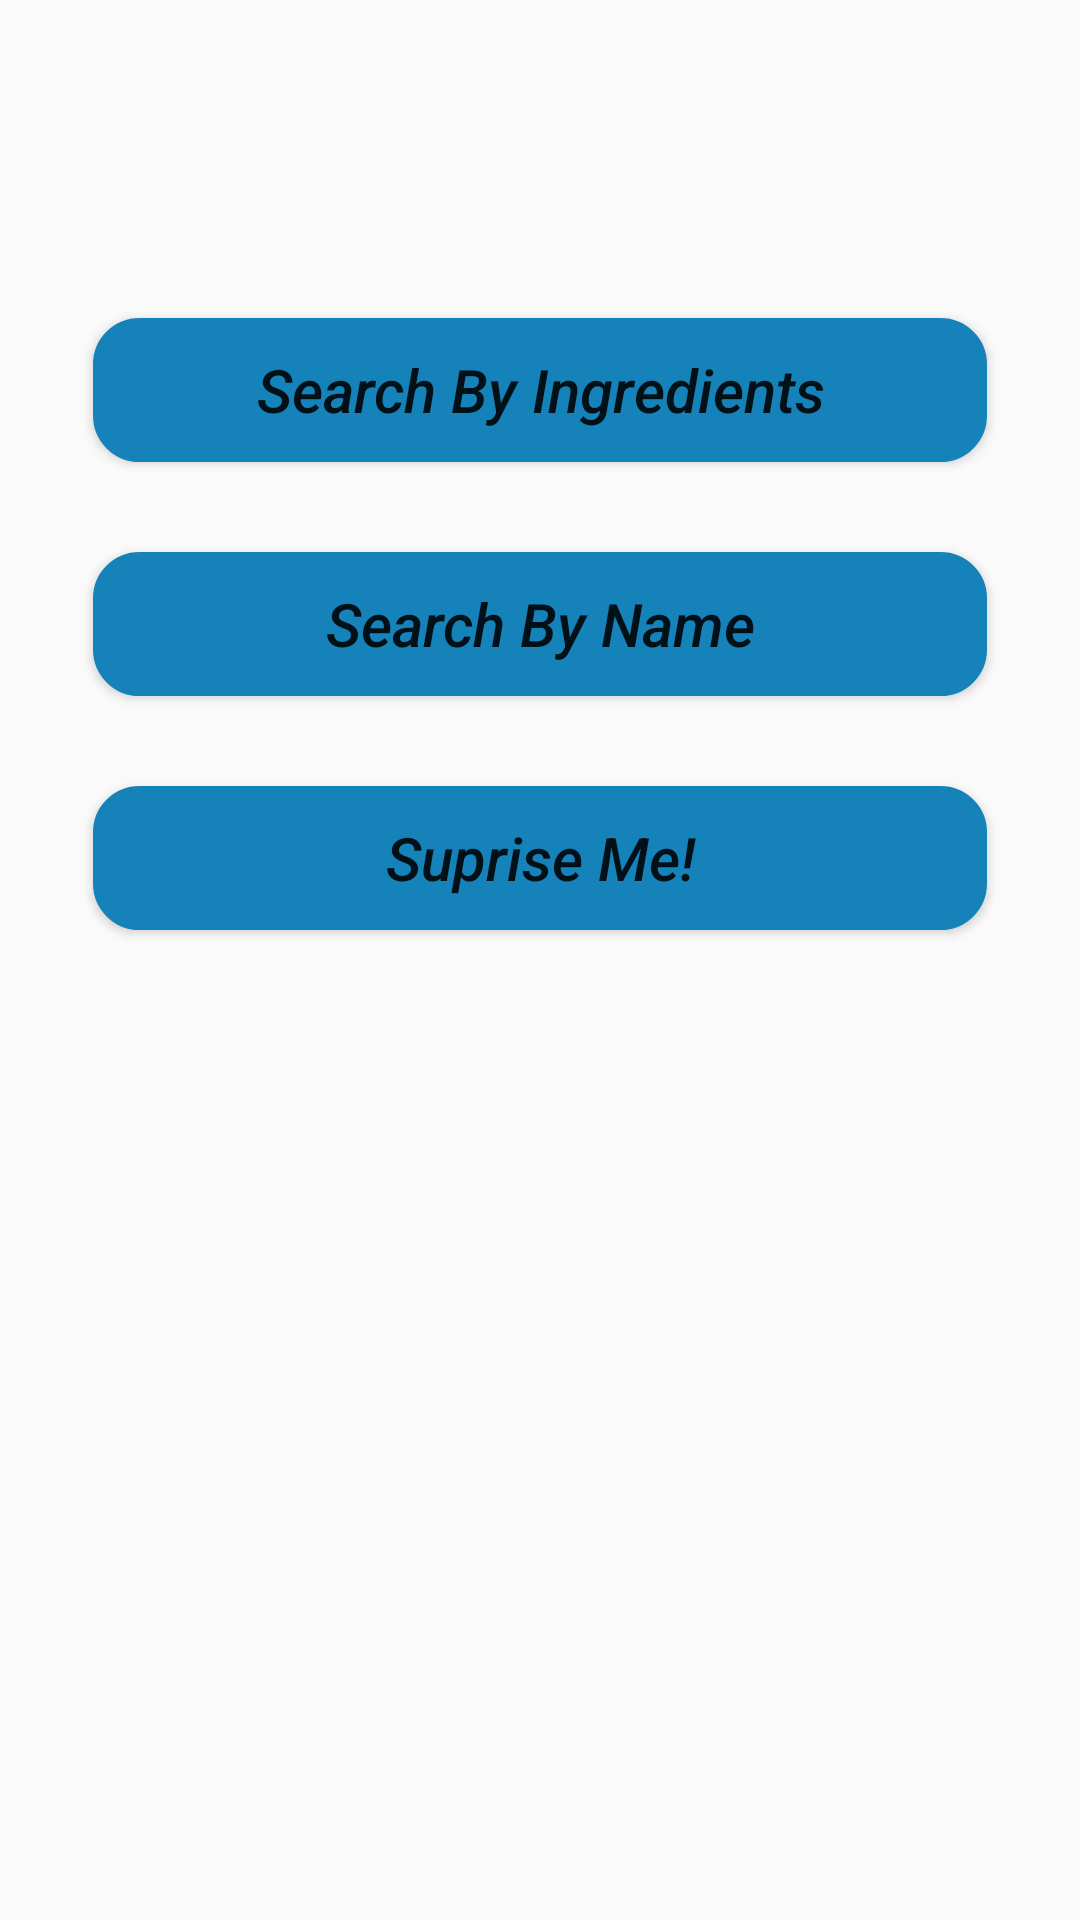

Android layout source for this screen:
<!-- AndroidManifest.xml: application theme AppTheme -->
<!-- res/layout/selection_pane.xml -->
<?xml version="1.0" encoding="utf-8"?>

<RelativeLayout
    android:layout_width="match_parent"
    android:orientation="vertical"
    android:padding="16dp"
    android:layout_height="match_parent"
    android:background="@drawable/ic_486752730"
    android:backgroundTint="#f9ccb0"
    xmlns:android="http://schemas.android.com/apk/res/android">

    <RelativeLayout
        android:layout_width="match_parent"
        android:layout_height="wrap_content"
        android:layout_marginTop="75dp">
        <Button
            android:id="@+id/ingredients"
            android:text="Search By Ingredients"
            android:layout_width="match_parent"
            android:textSize="20dp"
            android:gravity="center"
            android:textStyle="italic"
            android:textAllCaps="false"
            android:background="@drawable/ripple"
            android:layout_height="wrap_content"
            android:layout_margin="15dp"/>
        <Button
            android:id="@+id/name"
            android:text="Search By Name"
            android:textSize="20dp"
            android:layout_below="@+id/ingredients"
            android:layout_width="match_parent"
            android:gravity="center"
            android:textStyle="italic"
            android:background="@drawable/ripple"
            android:textAllCaps="false"
            android:layout_margin="15dp"
            android:layout_height="wrap_content" />
        <Button
            android:id="@+id/random"
            android:text="Suprise Me!"
            android:textSize="20dp"
            android:layout_below="@+id/name"
            android:layout_width="match_parent"
            android:background="@drawable/ripple"
            android:gravity="center"
            android:textStyle="italic"
            android:textAllCaps="false"
            android:layout_margin="15dp"
            android:layout_height="wrap_content" />
    </RelativeLayout>

</RelativeLayout>
<!-- resources referenced by this layout -->
<resources>
  <!-- drawable ripple (drawable) -->
  <?xml version="1.0" encoding="utf-8"?>
  
  <ripple xmlns:android="http://schemas.android.com/apk/res/android"
      android:color="@android:color/black">
      <item android:drawable="@drawable/mybutton"/>
  </ripple>
  <style name="AppTheme" parent="Theme.AppCompat.Light.DarkActionBar">
          
          <item name="colorPrimary">#285c94</item>
          <item name="colorPrimaryDark">#285c94</item>
          <item name="colorAccent">#285c94</item>
      </style>
  <!-- drawable mybutton (drawable) -->
  <?xml version="1.0" encoding="utf-8"?>
  
  <selector xmlns:android="http://schemas.android.com/apk/res/android">
      <item>
          <shape android:shape="rectangle">
              <stroke android:width="1dp" android:color="#FF1582B9" />
              <solid android:color="#FF1582B9"/>
              <corners android:radius="15dp" />
          </shape>
      </item>
  </selector>
</resources>
